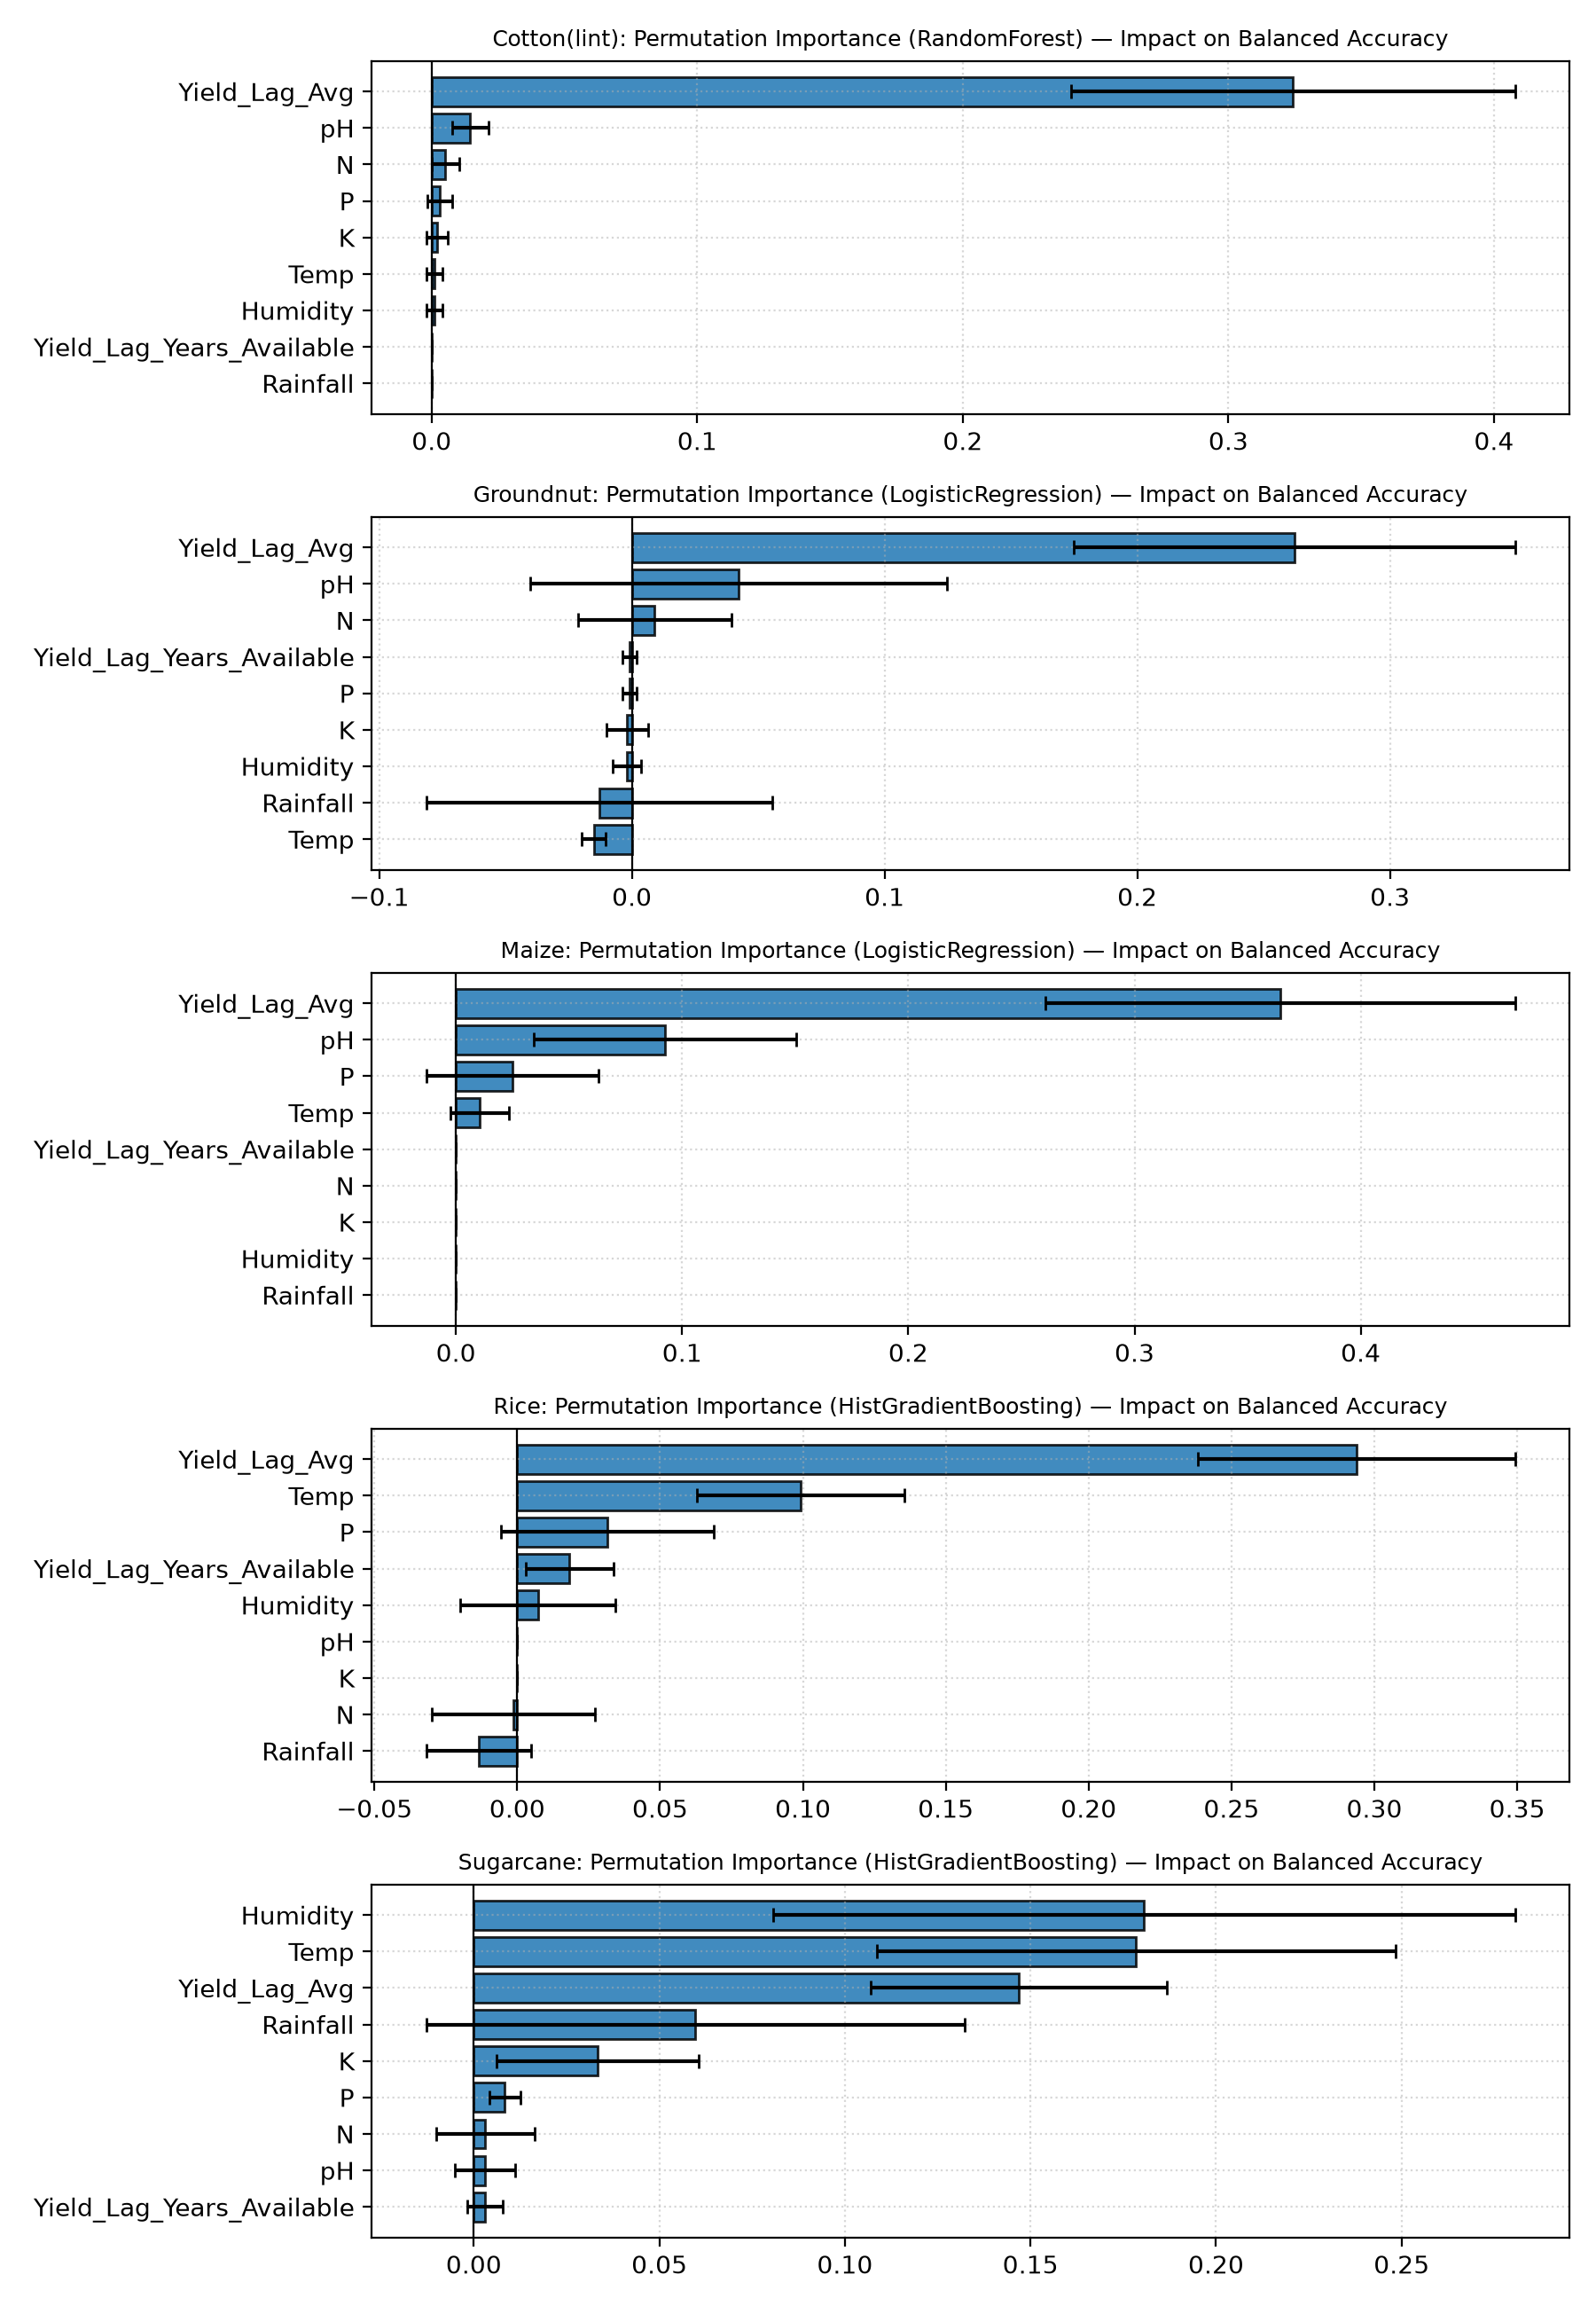

Source data for this figure (header and first rows):
Crop, Model, Feature, Permutation_Mean_Impact, Permutation_Std_Impact, Metric_Used, Validation_Status
Cotton(lint), RandomForest, Rainfall, 0.0, 0.0, Balanced_Accuracy, Valid (Both classes present)
Cotton(lint), RandomForest, Temp, 0.001042, 0.003125, Balanced_Accuracy, Valid (Both classes present)
Cotton(lint), RandomForest, Humidity, 0.001042, 0.003125, Balanced_Accuracy, Valid (Both classes present)
Cotton(lint), RandomForest, pH, 0.01458, 0.00691, Balanced_Accuracy, Valid (Both classes present)
Cotton(lint), RandomForest, N, 0.005208, 0.005208, Balanced_Accuracy, Valid (Both classes present)
Cotton(lint), RandomForest, P, 0.003125, 0.004774, Balanced_Accuracy, Valid (Both classes present)
Cotton(lint), RandomForest, K, 0.002083, 0.004167, Balanced_Accuracy, Valid (Both classes present)
Cotton(lint), RandomForest, Yield_Lag_Avg, 0.3243, 0.0836, Balanced_Accuracy, Valid (Both classes present)
Cotton(lint), RandomForest, Yield_Lag_Years_Available, 0.0, 0.0, Balanced_Accuracy, Valid (Both classes present)
Groundnut, LogisticRegression, Rainfall, -0.01302, 0.06842, Balanced_Accuracy, Valid (Both classes present)
Groundnut, LogisticRegression, Temp, -0.01509, 0.004622, Balanced_Accuracy, Valid (Both classes present)
Groundnut, LogisticRegression, Humidity, -0.001887, 0.00566, Balanced_Accuracy, Valid (Both classes present)
Groundnut, LogisticRegression, pH, 0.04226, 0.08242, Balanced_Accuracy, Valid (Both classes present)
Groundnut, LogisticRegression, N, 0.009057, 0.03044, Balanced_Accuracy, Valid (Both classes present)
Groundnut, LogisticRegression, P, -0.0009434, 0.00283, Balanced_Accuracy, Valid (Both classes present)
Groundnut, LogisticRegression, K, -0.001887, 0.008224, Balanced_Accuracy, Valid (Both classes present)
Groundnut, LogisticRegression, Yield_Lag_Avg, 0.2621, 0.08738, Balanced_Accuracy, Valid (Both classes present)
Groundnut, LogisticRegression, Yield_Lag_Years_Available, -0.0009434, 0.00283, Balanced_Accuracy, Valid (Both classes present)
Groundnut, LogisticRegression, Rainfall, -0.574, 0.5633, Standardized_Logit_Coeff_and_Odds_Ratio, Model Parameter
Groundnut, LogisticRegression, Temp, -0.1016, 0.9034, Standardized_Logit_Coeff_and_Odds_Ratio, Model Parameter
Groundnut, LogisticRegression, Humidity, 0.04311, 1.044, Standardized_Logit_Coeff_and_Odds_Ratio, Model Parameter
Groundnut, LogisticRegression, pH, -0.3816, 0.6828, Standardized_Logit_Coeff_and_Odds_Ratio, Model Parameter
Groundnut, LogisticRegression, N, -0.0142, 0.9859, Standardized_Logit_Coeff_and_Odds_Ratio, Model Parameter
Groundnut, LogisticRegression, P, -0.127, 0.8807, Standardized_Logit_Coeff_and_Odds_Ratio, Model Parameter
Groundnut, LogisticRegression, K, -0.004817, 0.9952, Standardized_Logit_Coeff_and_Odds_Ratio, Model Parameter
Groundnut, LogisticRegression, Yield_Lag_Avg, -1.857, 0.1562, Standardized_Logit_Coeff_and_Odds_Ratio, Model Parameter
Groundnut, LogisticRegression, Yield_Lag_Years_Available, 0.1215, 1.129, Standardized_Logit_Coeff_and_Odds_Ratio, Model Parameter
Maize, LogisticRegression, Rainfall, 0.0, 0.0, Balanced_Accuracy, Evaluated on Chronological Train-Late (2…
Maize, LogisticRegression, Temp, 0.01053, 0.01289, Balanced_Accuracy, Evaluated on Chronological Train-Late (2…
Maize, LogisticRegression, Humidity, 0.0, 0.0, Balanced_Accuracy, Evaluated on Chronological Train-Late (2…
Maize, LogisticRegression, pH, 0.09254, 0.058, Balanced_Accuracy, Evaluated on Chronological Train-Late (2…
Maize, LogisticRegression, N, 0.0, 0.0, Balanced_Accuracy, Evaluated on Chronological Train-Late (2…
Maize, LogisticRegression, P, 0.025, 0.03819, Balanced_Accuracy, Evaluated on Chronological Train-Late (2…
Maize, LogisticRegression, K, 0.0, 0.0, Balanced_Accuracy, Evaluated on Chronological Train-Late (2…
Maize, LogisticRegression, Yield_Lag_Avg, 0.3645, 0.1037, Balanced_Accuracy, Evaluated on Chronological Train-Late (2…
Maize, LogisticRegression, Yield_Lag_Years_Available, 0.0, 0.0, Balanced_Accuracy, Evaluated on Chronological Train-Late (2…
Maize, LogisticRegression, Rainfall, 0.08979, 1.094, Standardized_Logit_Coeff_and_Odds_Ratio, Model Parameter
Maize, LogisticRegression, Temp, -0.4383, 0.6451, Standardized_Logit_Coeff_and_Odds_Ratio, Model Parameter
Maize, LogisticRegression, Humidity, 0.1876, 1.206, Standardized_Logit_Coeff_and_Odds_Ratio, Model Parameter
Maize, LogisticRegression, pH, 0.8401, 2.316, Standardized_Logit_Coeff_and_Odds_Ratio, Model Parameter
Maize, LogisticRegression, N, -0.05055, 0.9507, Standardized_Logit_Coeff_and_Odds_Ratio, Model Parameter
Maize, LogisticRegression, P, -0.2481, 0.7803, Standardized_Logit_Coeff_and_Odds_Ratio, Model Parameter
Maize, LogisticRegression, K, 0.09591, 1.101, Standardized_Logit_Coeff_and_Odds_Ratio, Model Parameter
Maize, LogisticRegression, Yield_Lag_Avg, -1.465, 0.2311, Standardized_Logit_Coeff_and_Odds_Ratio, Model Parameter
Maize, LogisticRegression, Yield_Lag_Years_Available, -0.4456, 0.6404, Standardized_Logit_Coeff_and_Odds_Ratio, Model Parameter
Rice, HistGradientBoosting, Rainfall, -0.0135, 0.01841, Balanced_Accuracy, Valid (Both classes present)
Rice, HistGradientBoosting, Temp, 0.09918, 0.0362, Balanced_Accuracy, Valid (Both classes present)
Rice, HistGradientBoosting, Humidity, 0.007201, 0.02717, Balanced_Accuracy, Valid (Both classes present)
Rice, HistGradientBoosting, pH, 0.0, 0.0, Balanced_Accuracy, Valid (Both classes present)
Rice, HistGradientBoosting, N, -0.001473, 0.02858, Balanced_Accuracy, Valid (Both classes present)
Rice, HistGradientBoosting, P, 0.03151, 0.03734, Balanced_Accuracy, Valid (Both classes present)
Rice, HistGradientBoosting, K, 0.0, 0.0, Balanced_Accuracy, Valid (Both classes present)
Rice, HistGradientBoosting, Yield_Lag_Avg, 0.2938, 0.05544, Balanced_Accuracy, Valid (Both classes present)
Rice, HistGradientBoosting, Yield_Lag_Years_Available, 0.01833, 0.01538, Balanced_Accuracy, Valid (Both classes present)
Sugarcane, HistGradientBoosting, Rainfall, 0.05972, 0.07258, Balanced_Accuracy, Valid (Both classes present)
Sugarcane, HistGradientBoosting, Temp, 0.1785, 0.06995, Balanced_Accuracy, Valid (Both classes present)
Sugarcane, HistGradientBoosting, Humidity, 0.1806, 0.09999, Balanced_Accuracy, Valid (Both classes present)
Sugarcane, HistGradientBoosting, pH, 0.003125, 0.008136, Balanced_Accuracy, Valid (Both classes present)
Sugarcane, HistGradientBoosting, N, 0.003125, 0.01322, Balanced_Accuracy, Valid (Both classes present)
Sugarcane, HistGradientBoosting, P, 0.008333, 0.004167, Balanced_Accuracy, Valid (Both classes present)
... 3 more rows
